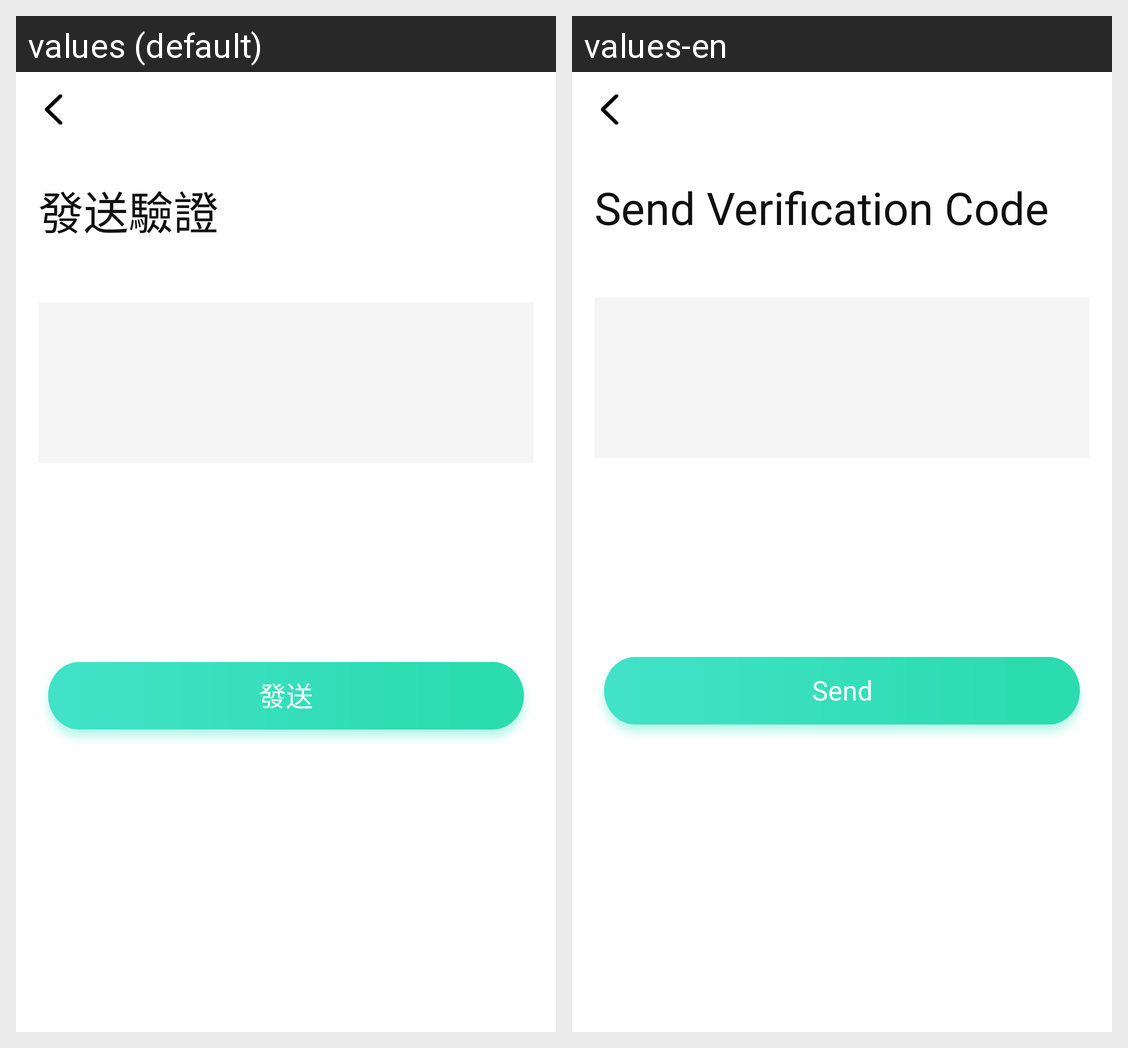

Here is an Android app screen in its default locale and in the app's own translations. Write out the translated-string differences for the strings that appear on this screen.
Android screen res/layout/activity_friend1.xml rendered under 2 locales, left to right: values (default), values-en. Device: Nexus 5 (rendered at 1080×1920; each locale shown at half size, 540×960, under a caption strip naming it); theme AppTheme.
Strings drawn on this screen, with the default value and each locale's value (text and hints the layout hard-codes, and strings that could not be matched under every locale, appear in the picture but are not listed):

social_friend_send
  values: 發送驗證
  values-en: Send Verification Code

social_friend_send1
  values: 發送
  values-en: Send
